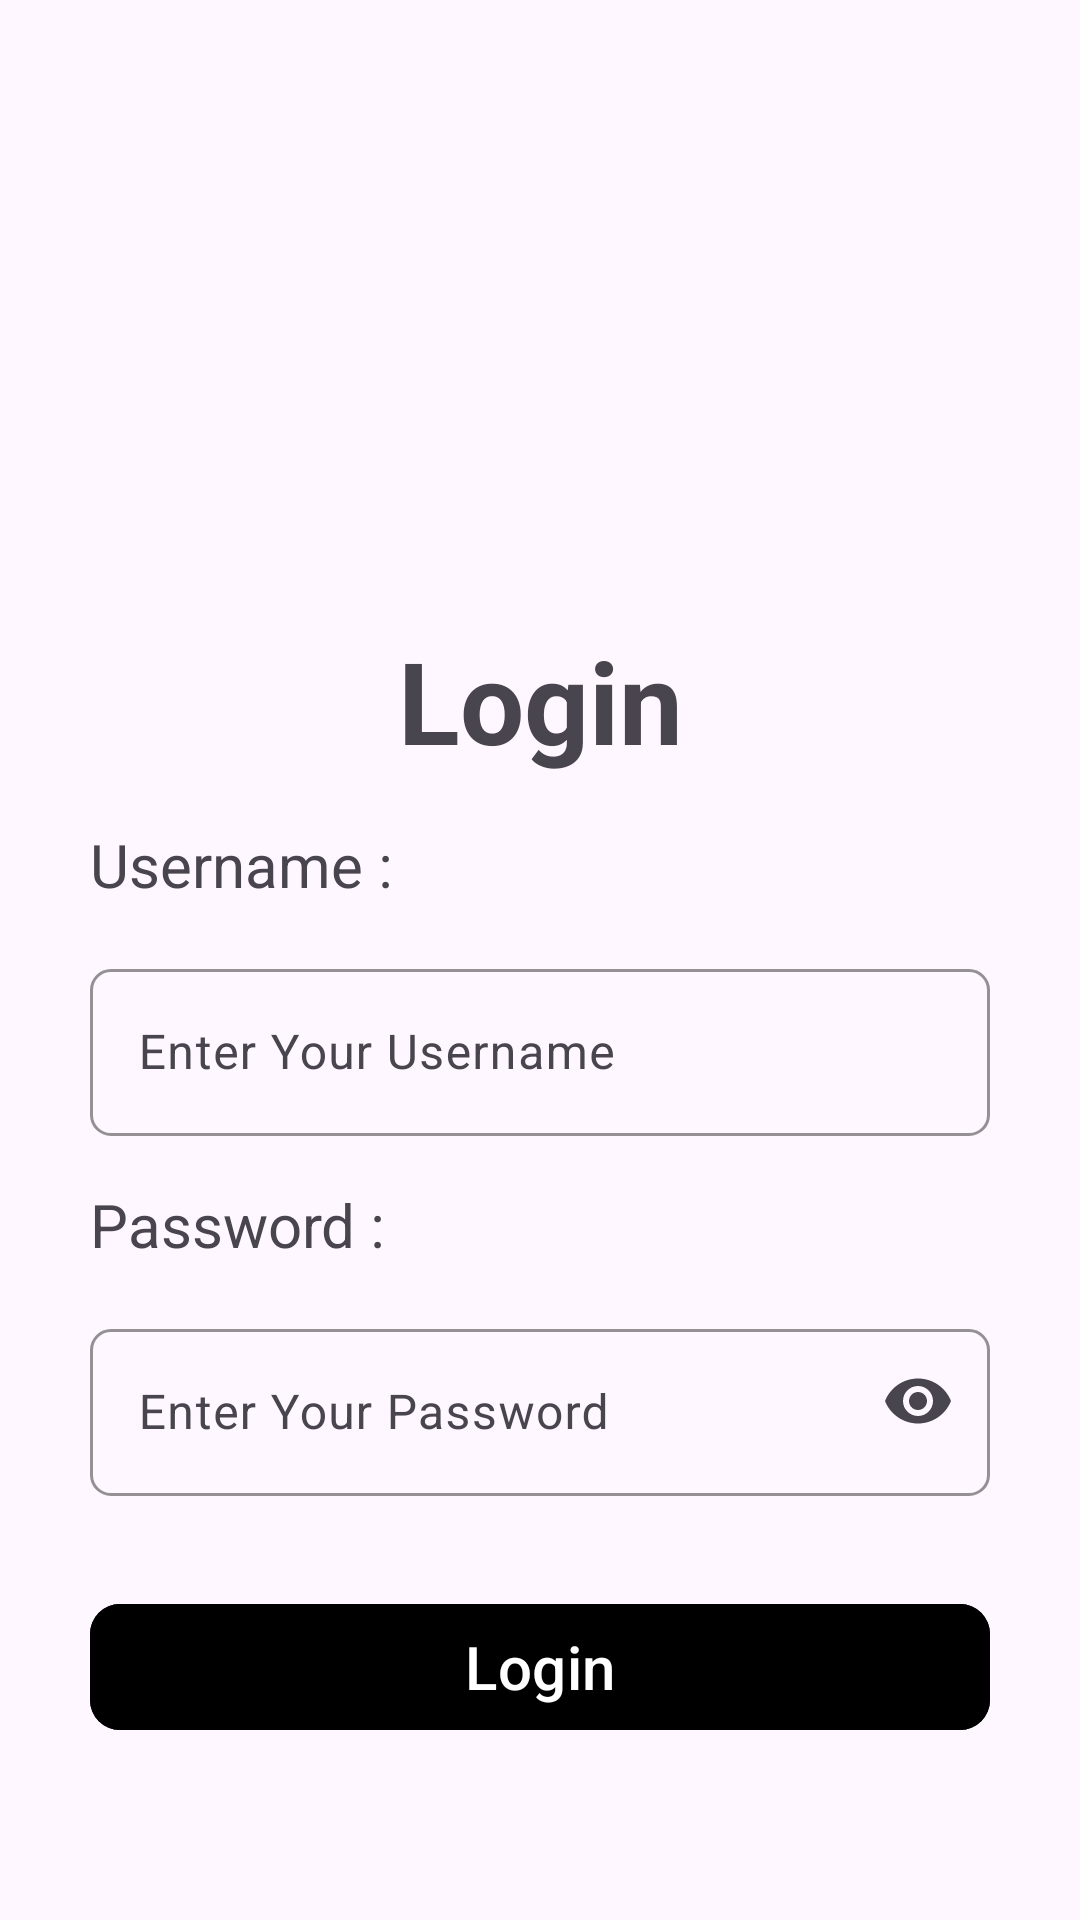

Here is an Android app screen rendered from its layout file. Give the layout XML and the strings, colors and styles it references.
<!-- AndroidManifest.xml: application theme Theme.UTS1MobileRadit -->
<!-- res/layout/activity_third.xml -->
<?xml version="1.0" encoding="utf-8"?>
<androidx.constraintlayout.widget.ConstraintLayout xmlns:android="http://schemas.android.com/apk/res/android"
    xmlns:app="http://schemas.android.com/apk/res-auto"
    xmlns:tools="http://schemas.android.com/tools"
    android:id="@+id/main"
    android:layout_width="match_parent"
    android:layout_height="match_parent"
    tools:context=".ThirdActivity">

    <androidx.constraintlayout.widget.Guideline
        android:id="@+id/guidline_horizontal"
        android:layout_width="wrap_content"
        android:layout_height="wrap_content"
        android:orientation="horizontal"
        app:layout_constraintGuide_percent="0.3"/>

    <TextView
        android:id="@+id/txt_judul"
        android:layout_width="wrap_content"
        android:layout_height="wrap_content"
        android:text="@string/login"
        android:textStyle="bold"
        android:textSize="38sp"
        android:layout_margin="16dp"
        app:layout_constraintEnd_toEndOf="parent"
        app:layout_constraintStart_toStartOf="parent"
        app:layout_constraintTop_toTopOf="@id/guidline_horizontal" />

    <TextView
        android:id="@+id/txt_username"
        android:layout_width="wrap_content"
        android:layout_height="wrap_content"
        android:layout_marginTop="16dp"
        android:text="@string/username"
        android:textSize="20sp"
        app:layout_constraintStart_toStartOf="@id/box_username"
        app:layout_constraintTop_toBottomOf="@id/txt_judul" />


    <com.google.android.material.textfield.TextInputLayout
        android:id="@+id/box_username"
        android:layout_width="300dp"
        android:layout_height="wrap_content"
        android:layout_gravity="center_horizontal"
        android:hint="@string/input_username"
        android:layout_marginTop="16dp"
        app:boxCornerRadiusBottomEnd="7dp"
        app:boxCornerRadiusBottomStart="7dp"
        app:boxCornerRadiusTopEnd="7dp"
        app:boxCornerRadiusTopStart="7dp"
        app:boxStrokeColor="@color/black"
        app:boxStrokeWidth="1dp"
        app:layout_constraintEnd_toEndOf="parent"
        app:layout_constraintStart_toStartOf="parent"
        app:layout_constraintTop_toBottomOf="@id/txt_username">

        <com.google.android.material.textfield.TextInputEditText
            android:id="@+id/ipt_username"
            android:layout_width="300dp"
            android:layout_height="wrap_content" />
    </com.google.android.material.textfield.TextInputLayout>

    <TextView
        android:id="@+id/txt_password"
        android:layout_width="wrap_content"
        android:layout_height="wrap_content"
        android:layout_marginTop="16dp"
        android:text="@string/password"
        android:textSize="20sp"
        app:layout_constraintStart_toStartOf="@id/box_username"
        app:layout_constraintTop_toBottomOf="@id/box_username" />


    <com.google.android.material.textfield.TextInputLayout
        android:id="@+id/box_password"
        android:layout_width="300dp"
        android:layout_height="wrap_content"
        android:layout_gravity="center_horizontal"
        android:hint="@string/iput_password"
        android:layout_marginTop="16dp"
        app:boxCornerRadiusBottomEnd="7dp"
        app:boxCornerRadiusBottomStart="7dp"
        app:boxCornerRadiusTopEnd="7dp"
        app:boxCornerRadiusTopStart="7dp"
        app:boxStrokeColor="@color/black"
        app:boxStrokeWidth="1dp"
        app:endIconMode="password_toggle"
        app:layout_constraintEnd_toEndOf="parent"
        app:layout_constraintStart_toStartOf="parent"
        app:layout_constraintTop_toBottomOf="@id/txt_password">

        <com.google.android.material.textfield.TextInputEditText
            android:id="@+id/ipt_password"
            android:layout_width="300dp"
            android:layout_height="wrap_content"
            android:inputType="textPassword"/>
    </com.google.android.material.textfield.TextInputLayout>

    <com.google.android.material.button.MaterialButton
        android:id="@+id/btn_login"
        android:layout_width="300dp"
        android:layout_height="50dp"
        android:layout_marginTop="32dp"
        app:cornerRadius="10dp"
        android:text="@string/login"
        android:textSize="20sp"
        android:backgroundTint="@color/teal"
        app:layout_constraintStart_toStartOf="parent"
        app:layout_constraintTop_toBottomOf="@id/box_password"
        app:layout_constraintEnd_toEndOf="parent">
    </com.google.android.material.button.MaterialButton>

</androidx.constraintlayout.widget.ConstraintLayout>
<!-- resources referenced by this layout -->
<resources>
  <string name="input_username">Enter Your Username</string>
  <string name="iput_password">Enter Your Password</string>
  <string name="login">Login</string>
  <string name="password">Password :</string>
  <string name="username">Username :</string>
  <style name="Theme.UTS1MobileRadit" parent="Base.Theme.UTS1MobileRadit" />
  <style name="Base.Theme.UTS1MobileRadit" parent="Theme.Material3.DayNight.NoActionBar">
          
          
      </style>
  <!-- not gathered from this repository: default colours our renderer supplied (Android Studio template values) -->
  <color name="black">#FF000000</color>
</resources>
